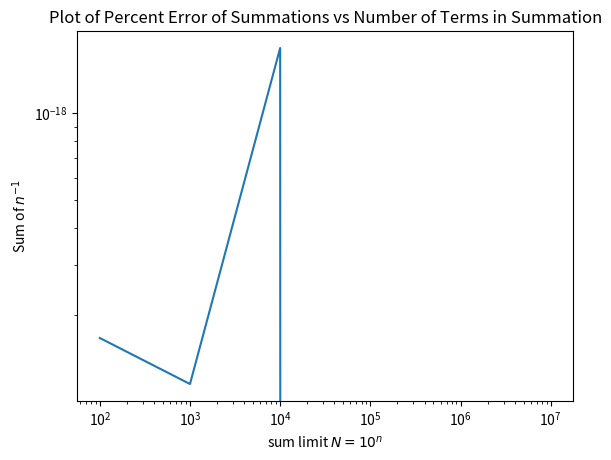

Reproduce this figure in Python.
import numpy as np
import matplotlib.pyplot as plt
def Sup(n):
    total = 0
    vals = np.float128(np.linspace(1, n, n))
    for num in vals:
        total += np.float128(num**-1)
    return total
def Sdown(n):
    total = 0
    vals = np.float128(np.linspace(n, 1, n))
    for num in vals:
        total += num**-1
    return total
def logcomp(up, down):
    up = np.float128(up)
    down = np.float128(down)
    return (up - down)/(np.abs(up) + np.abs(down))
comps = []
nvals = []
print("Summing up: \t \t Summing down:")
for n in range(2, 8):
    N = 10**n
    nvals.append(N)
    sup = Sup(N)
    sdown = Sdown(N)
    comps.append(logcomp(sup, sdown))
    print(sup, "\t", sdown)
comps = np.array(comps)
nvals = np.array(nvals)
plt.loglog(nvals, comps)
plt.title("Plot of Percent Error of Summations vs Number of Terms in Summation")
plt.xlabel("sum limit $N = 10^n$")
plt.ylabel("Sum of $n^{-1}$")
plt.savefig("3b.pdf")
